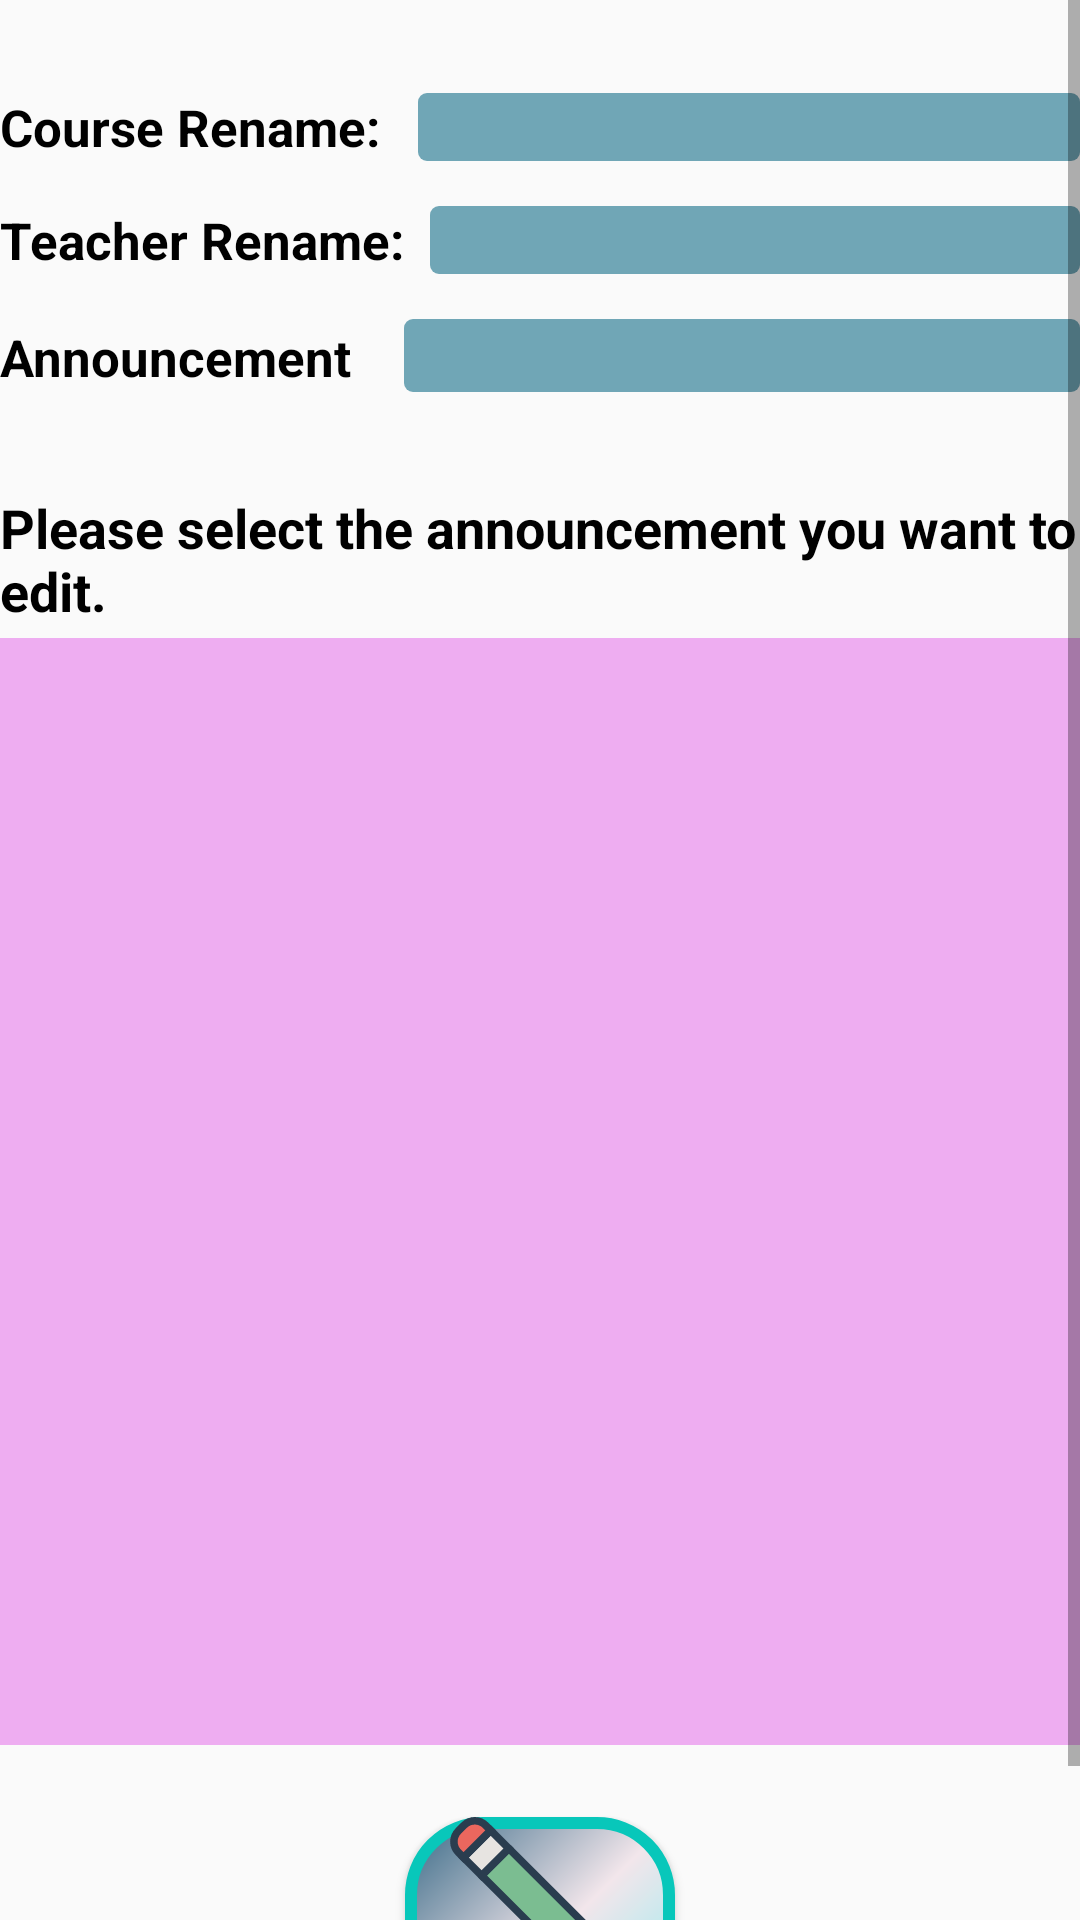

The Android layout XML behind this screen, and the referenced resources:
<!-- AndroidManifest.xml: application theme AppTheme -->
<!-- res/layout/activity_edit_announcement.xml -->
<?xml version="1.0" encoding="utf-8"?>
<ScrollView xmlns:android="http://schemas.android.com/apk/res/android"
    xmlns:app="http://schemas.android.com/apk/res-auto"
    xmlns:tools="http://schemas.android.com/tools"
    android:layout_width="match_parent"
    android:layout_height="match_parent"
    tools:context=".EditAnnouncement">

    <LinearLayout
        android:layout_width="match_parent"
        android:layout_height="match_parent"
        android:gravity="center_horizontal"
        android:orientation="vertical">

        <Space
            android:layout_width="match_parent"
            android:layout_height="31dp" />

        <LinearLayout
            android:layout_width="match_parent"
            android:layout_height="wrap_content"
            android:orientation="horizontal">

            <TextView
                android:id="@+id/textView9"
                android:layout_width="wrap_content"
                android:layout_height="wrap_content"
                android:layout_weight="1"
                android:text="@string/course_rename"
                android:textColor="#000000"
                android:textSize="17sp"
                android:textStyle="bold" />

            <Spinner
                android:id="@+id/spinnercourse"
                android:layout_width="208dp"
                android:layout_height="match_parent"
                android:layout_weight="1"
                android:background="@drawable/custom_edittext" />

        </LinearLayout>

        <Space
            android:layout_width="match_parent"
            android:layout_height="15dp" />

        <LinearLayout
            android:layout_width="match_parent"
            android:layout_height="wrap_content"
            android:orientation="horizontal">

            <TextView
                android:id="@+id/textView10"
                android:layout_width="wrap_content"
                android:layout_height="wrap_content"
                android:layout_weight="1"
                android:text="@string/teacher_rename"
                android:textColor="#000000"
                android:textSize="17sp"
                android:textStyle="bold" />

            <Spinner
                android:id="@+id/spinnerteacher"
                android:layout_width="208dp"
                android:layout_height="match_parent"
                android:layout_weight="1"
                android:background="@drawable/custom_edittext" />

        </LinearLayout>

        <Space
            android:layout_width="match_parent"
            android:layout_height="15dp" />

        <LinearLayout
            android:layout_width="match_parent"
            android:layout_height="wrap_content"
            android:orientation="horizontal">

            <TextView
                android:id="@+id/textView12"
                android:layout_width="wrap_content"
                android:layout_height="wrap_content"
                android:layout_weight="1"
                android:text="@string/announcement_text"
                android:textColor="#000000"
                android:textSize="17sp"
                android:textStyle="bold" />

            <EditText
                android:id="@+id/announcements4"
                android:layout_width="208dp"
                android:layout_height="wrap_content"
                android:layout_weight="1"
                android:background="@drawable/custom_edittext"
                android:ems="10"
                android:inputType="textMultiLine|textPersonName" />
        </LinearLayout>

        <Space
            android:layout_width="match_parent"
            android:layout_height="33dp" />

        <TextView
            android:id="@+id/textView15"
            android:layout_width="match_parent"
            android:layout_height="49dp"
            android:text="@string/edit_announcement_select"
            android:textColor="#000000"
            android:textSize="18sp"
            android:textStyle="bold" />

        <androidx.recyclerview.widget.RecyclerView
            android:id="@+id/view5"
            android:layout_width="match_parent"
            android:layout_height="369dp"
            android:background="@color/student_button_color" />

        <Space
            android:layout_width="425dp"
            android:layout_height="24dp" />

        <Button
            android:id="@+id/button2"
            android:layout_width="90dp"
            android:layout_height="90dp"
            android:background="@drawable/button"
            android:drawableTop="@drawable/edit"
            android:text="@string/edit_announcements" />

    </LinearLayout>
</ScrollView>
<!-- resources referenced by this layout -->
<resources>
  <color name="student_button_color">#EEADF1</color>
  <!-- drawable button (drawable) -->
  <?xml version="1.0" encoding="utf-8"?>
  <shape xmlns:android="http://schemas.android.com/apk/res/android" android:shape="rectangle" >
      <corners
          android:radius="24dp"
          />
      <gradient
          android:angle="315"
          android:centerX="50%"
          android:centerColor="#F2E6EB"
          android:startColor="#396A87"
          android:endColor="#77EEF2"
          android:type="linear"
          />
      <padding
          android:left="0dp"
          android:top="0dp"
          android:right="0dp"
          android:bottom="0dp"
          />
      <size
          android:width="270dp"
          android:height="60dp"
          />
      <stroke
          android:width="4dp"
          android:color="#08C7BA"
          />
  </shape>
  <!-- drawable custom_edittext (drawable) -->
  <?xml version="1.0" encoding="utf-8"?>
  <shape xmlns:android="http://schemas.android.com/apk/res/android"
      android:shape="rectangle">
      <corners android:radius="3dp"/>
      <solid android:color="#70A6B6"/>
  </shape>
  <!-- drawable edit: vector/xml drawable (drawable, 3522 chars, omitted) -->
  <string name="announcement_text">Announcement</string>
  <string name="course_rename">Course Rename:</string>
  <string name="edit_announcement_select">Please select the announcement you want to edit.</string>
  <string name="edit_announcements">EDIT</string>
  <string name="teacher_rename">Teacher Rename:</string>
  <style name="AppTheme" parent="Theme.AppCompat.Light.DarkActionBar">
          
          <item name="colorPrimary">@color/colorPrimary</item>
          <item name="colorPrimaryDark">@color/colorPrimaryDark</item>
          <item name="colorAccent">@color/colorAccent</item>
      </style>
  <color name="colorPrimary">#6200EE</color>
  <color name="colorPrimaryDark">#3700B3</color>
  <color name="colorAccent">#03DAC5</color>
</resources>
